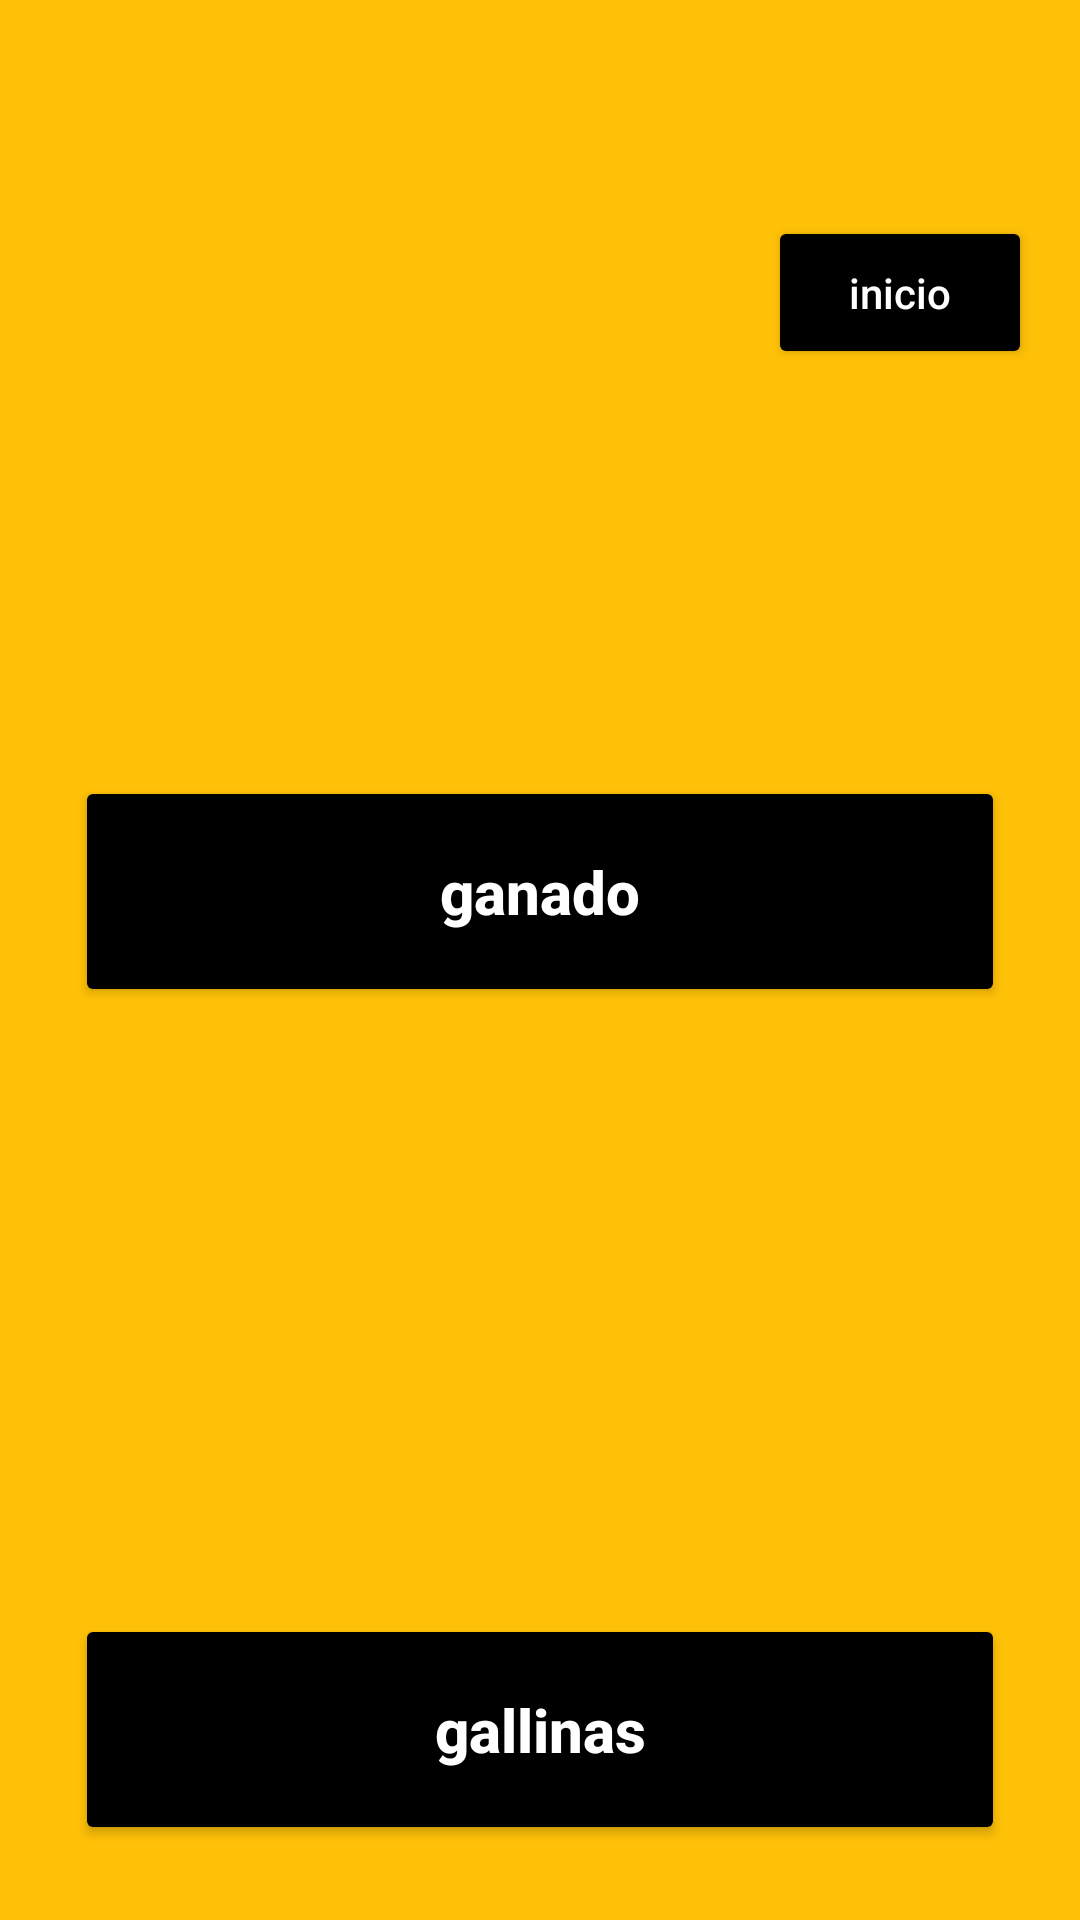

Write the Android layout XML for this screen, with the resource values it uses.
<!-- AndroidManifest.xml: application theme Theme.ExampleProjectSENA -->
<!-- res/layout/fragment_animal_feeding_menu.xml -->
<?xml version="1.0" encoding="utf-8"?>
<androidx.constraintlayout.widget.ConstraintLayout xmlns:android="http://schemas.android.com/apk/res/android"
    xmlns:app="http://schemas.android.com/apk/res-auto"
    xmlns:tools="http://schemas.android.com/tools"
    android:layout_width="match_parent"
    android:layout_height="match_parent"
    android:background="@color/background"
    tools:context=".AnimalFeedingMenuFragment">

    <androidx.appcompat.widget.Toolbar
        android:id="@+id/toolbar"
        android:layout_width="0dp"
        android:layout_height="wrap_content"
        app:layout_constraintEnd_toEndOf="parent"
        app:layout_constraintStart_toStartOf="parent"
        app:layout_constraintTop_toTopOf="parent" />

    <Button
        android:id="@+id/button_home"
        android:layout_width="wrap_content"
        android:layout_height="wrap_content"
        android:layout_margin="16dp"
        android:backgroundTint="@color/black"
        android:text="inicio"
        android:textAllCaps="false"
        android:padding="16dp"
        android:textColor="@color/white"
        app:cornerRadius="10dp"
        app:layout_constraintEnd_toEndOf="@+id/toolbar"
        app:layout_constraintTop_toBottomOf="@+id/toolbar" />

    <Button
        android:id="@+id/buttonGanado"
        android:layout_width="0dp"
        android:layout_height="wrap_content"
        android:layout_margin="25dp"
        android:backgroundTint="@color/black"
        android:padding="25dp"
        android:text="ganado"
        android:textAllCaps="false"
        android:textColor="@color/white"
        android:textSize="20sp"
        android:textStyle="bold"
        app:cornerRadius="10dp"
        app:layout_constraintBottom_toTopOf="@+id/buttonGallinas"
        app:layout_constraintEnd_toEndOf="parent"
        app:layout_constraintStart_toStartOf="parent"
        app:layout_constraintTop_toBottomOf="@+id/toolbar"
        app:layout_constraintVertical_bias="0.5" />

    <Button
        android:id="@+id/buttonGallinas"
        android:layout_width="0dp"
        android:layout_height="wrap_content"
        android:layout_margin="25dp"
        android:backgroundTint="@color/black"
        android:padding="25dp"
        android:text="gallinas"
        android:textAllCaps="false"
        android:textColor="@color/white"
        android:textSize="20sp"
        android:textStyle="bold"
        app:cornerRadius="10dp"
        app:layout_constraintBottom_toBottomOf="parent"
        app:layout_constraintEnd_toEndOf="parent"
        app:layout_constraintStart_toStartOf="parent"
        app:layout_constraintTop_toBottomOf="@+id/buttonCoffe"
        app:layout_constraintVertical_bias="0.5" />


</androidx.constraintlayout.widget.ConstraintLayout>
<!-- resources referenced by this layout -->
<resources>
  <color name="background">#FFC107</color>
  <color name="black">#FF000000</color>
  <color name="white">#FFFFFFFF</color>
  <style name="Theme.ExampleProjectSENA" parent="Theme.MaterialComponents.DayNight.NoActionBar">
          
          <item name="colorPrimary">@color/purple_500</item>
          <item name="colorPrimaryVariant">@color/purple_700</item>
          <item name="colorOnPrimary">@color/white</item>
          
          <item name="colorSecondary">@color/teal_200</item>
          <item name="colorSecondaryVariant">@color/teal_700</item>
          <item name="colorOnSecondary">@color/black</item>
          
          <item name="android:statusBarColor">?attr/colorPrimaryVariant</item>
          
      </style>
  <color name="purple_500">#FF6200EE</color>
  <color name="purple_700">#000</color>
  <color name="teal_200">#FF03DAC5</color>
  <color name="teal_700">#FF018786</color>
</resources>
